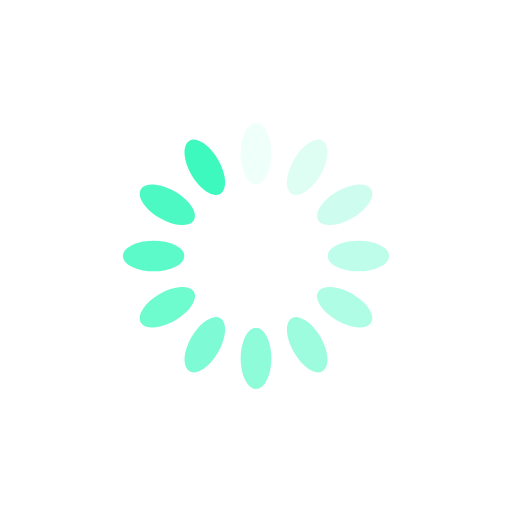
t = 0.00 s
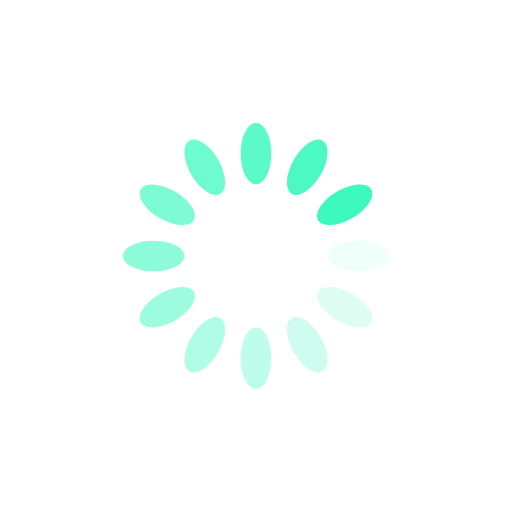
t = 0.25 s
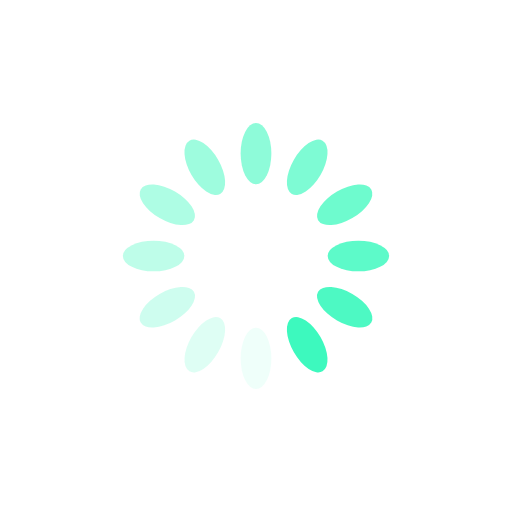
t = 0.50 s
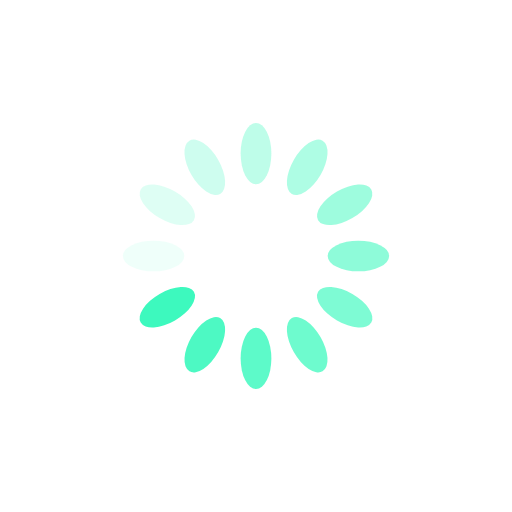
t = 0.75 s

The animated SVG that drew these frames (rendered in a browser with its animation timeline set to each time). Animation: 12 SMIL elements (animate=12); one cycle of 1.00 s, repeats indefinitely.

<?xml version="1.0" encoding="utf-8"?>
<svg xmlns="http://www.w3.org/2000/svg" xmlns:xlink="http://www.w3.org/1999/xlink" style="margin: auto; background: none; display: block; shape-rendering: auto;" width="200px" height="200px" viewBox="0 0 100 100" preserveAspectRatio="xMidYMid">
<g transform="rotate(0 50 50)">
  <rect x="47" y="24" rx="3" ry="6" width="6" height="12" fill="#3df9be">
    <animate attributeName="opacity" values="1;0" keyTimes="0;1" dur="1s" begin="-0.9166666666666666s" repeatCount="indefinite"></animate>
  </rect>
</g><g transform="rotate(30 50 50)">
  <rect x="47" y="24" rx="3" ry="6" width="6" height="12" fill="#3df9be">
    <animate attributeName="opacity" values="1;0" keyTimes="0;1" dur="1s" begin="-0.8333333333333334s" repeatCount="indefinite"></animate>
  </rect>
</g><g transform="rotate(60 50 50)">
  <rect x="47" y="24" rx="3" ry="6" width="6" height="12" fill="#3df9be">
    <animate attributeName="opacity" values="1;0" keyTimes="0;1" dur="1s" begin="-0.75s" repeatCount="indefinite"></animate>
  </rect>
</g><g transform="rotate(90 50 50)">
  <rect x="47" y="24" rx="3" ry="6" width="6" height="12" fill="#3df9be">
    <animate attributeName="opacity" values="1;0" keyTimes="0;1" dur="1s" begin="-0.6666666666666666s" repeatCount="indefinite"></animate>
  </rect>
</g><g transform="rotate(120 50 50)">
  <rect x="47" y="24" rx="3" ry="6" width="6" height="12" fill="#3df9be">
    <animate attributeName="opacity" values="1;0" keyTimes="0;1" dur="1s" begin="-0.5833333333333334s" repeatCount="indefinite"></animate>
  </rect>
</g><g transform="rotate(150 50 50)">
  <rect x="47" y="24" rx="3" ry="6" width="6" height="12" fill="#3df9be">
    <animate attributeName="opacity" values="1;0" keyTimes="0;1" dur="1s" begin="-0.5s" repeatCount="indefinite"></animate>
  </rect>
</g><g transform="rotate(180 50 50)">
  <rect x="47" y="24" rx="3" ry="6" width="6" height="12" fill="#3df9be">
    <animate attributeName="opacity" values="1;0" keyTimes="0;1" dur="1s" begin="-0.4166666666666667s" repeatCount="indefinite"></animate>
  </rect>
</g><g transform="rotate(210 50 50)">
  <rect x="47" y="24" rx="3" ry="6" width="6" height="12" fill="#3df9be">
    <animate attributeName="opacity" values="1;0" keyTimes="0;1" dur="1s" begin="-0.3333333333333333s" repeatCount="indefinite"></animate>
  </rect>
</g><g transform="rotate(240 50 50)">
  <rect x="47" y="24" rx="3" ry="6" width="6" height="12" fill="#3df9be">
    <animate attributeName="opacity" values="1;0" keyTimes="0;1" dur="1s" begin="-0.25s" repeatCount="indefinite"></animate>
  </rect>
</g><g transform="rotate(270 50 50)">
  <rect x="47" y="24" rx="3" ry="6" width="6" height="12" fill="#3df9be">
    <animate attributeName="opacity" values="1;0" keyTimes="0;1" dur="1s" begin="-0.16666666666666666s" repeatCount="indefinite"></animate>
  </rect>
</g><g transform="rotate(300 50 50)">
  <rect x="47" y="24" rx="3" ry="6" width="6" height="12" fill="#3df9be">
    <animate attributeName="opacity" values="1;0" keyTimes="0;1" dur="1s" begin="-0.08333333333333333s" repeatCount="indefinite"></animate>
  </rect>
</g><g transform="rotate(330 50 50)">
  <rect x="47" y="24" rx="3" ry="6" width="6" height="12" fill="#3df9be">
    <animate attributeName="opacity" values="1;0" keyTimes="0;1" dur="1s" begin="0s" repeatCount="indefinite"></animate>
  </rect>
</g>
<!-- [ldio] generated by https://loading.io/ --></svg>